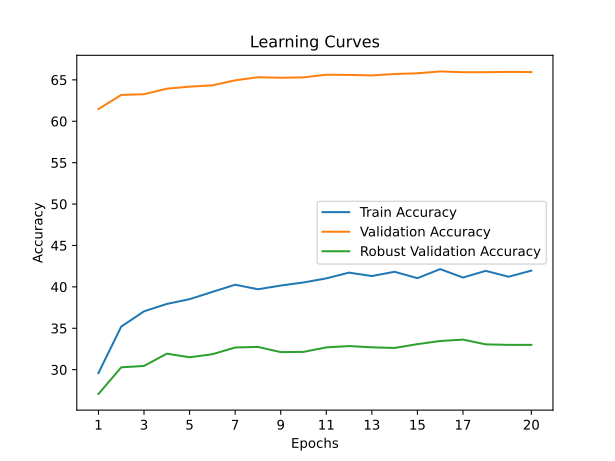

Source data for this figure (header and first rows):
time; train_accuracy; train_loss; valid_accuracy; valid_loss; valid_accuracy_robust
4390,8832; 29,5886; 4,7632; 61,4720; 2,6559; 27,0621
7875,1560; 35,2047; 4,4583; 63,1780; 2,5746; 30,2828
11264,1257; 37,0438; 4,3474; 63,2600; 2,5858; 30,4483
14988,9324; 37,9372; 4,3046; 63,9300; 2,5321; 31,9310
18455,4507; 38,5131; 4,2787; 64,1780; 2,5508; 31,4966
21780,3419; 39,3919; 4,2277; 64,3360; 2,5279; 31,8621
25293,6674; 40,2584; 4,1993; 64,9380; 2,5130; 32,6759
29551,6189; 39,7095; 4,2075; 65,3140; 2,4897; 32,7448
33793,1382; 40,1564; 4,2007; 65,2520; 2,5089; 32,1172
37980,3313; 40,5309; 4,1804; 65,2980; 2,4985; 32,1448
42397,7084; 41,0221; 4,1794; 65,6200; 2,4680; 32,6897
46770,7839; 41,7180; 4,0949; 65,5960; 2,4862; 32,8483
50852,7877; 41,3055; 4,1414; 65,5320; 2,4912; 32,6966
55119,0337; 41,8196; 4,1214; 65,7060; 2,4743; 32,6207
59468,0299; 41,0496; 4,1738; 65,7900; 2,4750; 33,0828
63732,6017; 42,1435; 4,1014; 66,0160; 2,4539; 33,4621
67770,8786; 41,1240; 4,1650; 65,9220; 2,4672; 33,6276
72083,6289; 41,9327; 4,0994; 65,9260; 2,4567; 33,0552
76128,8083; 41,2227; 4,1368; 65,9580; 2,4571; 32,9931
80526,9587; 41,9571; 4,0931; 65,9400; 2,4601; 32,9931
